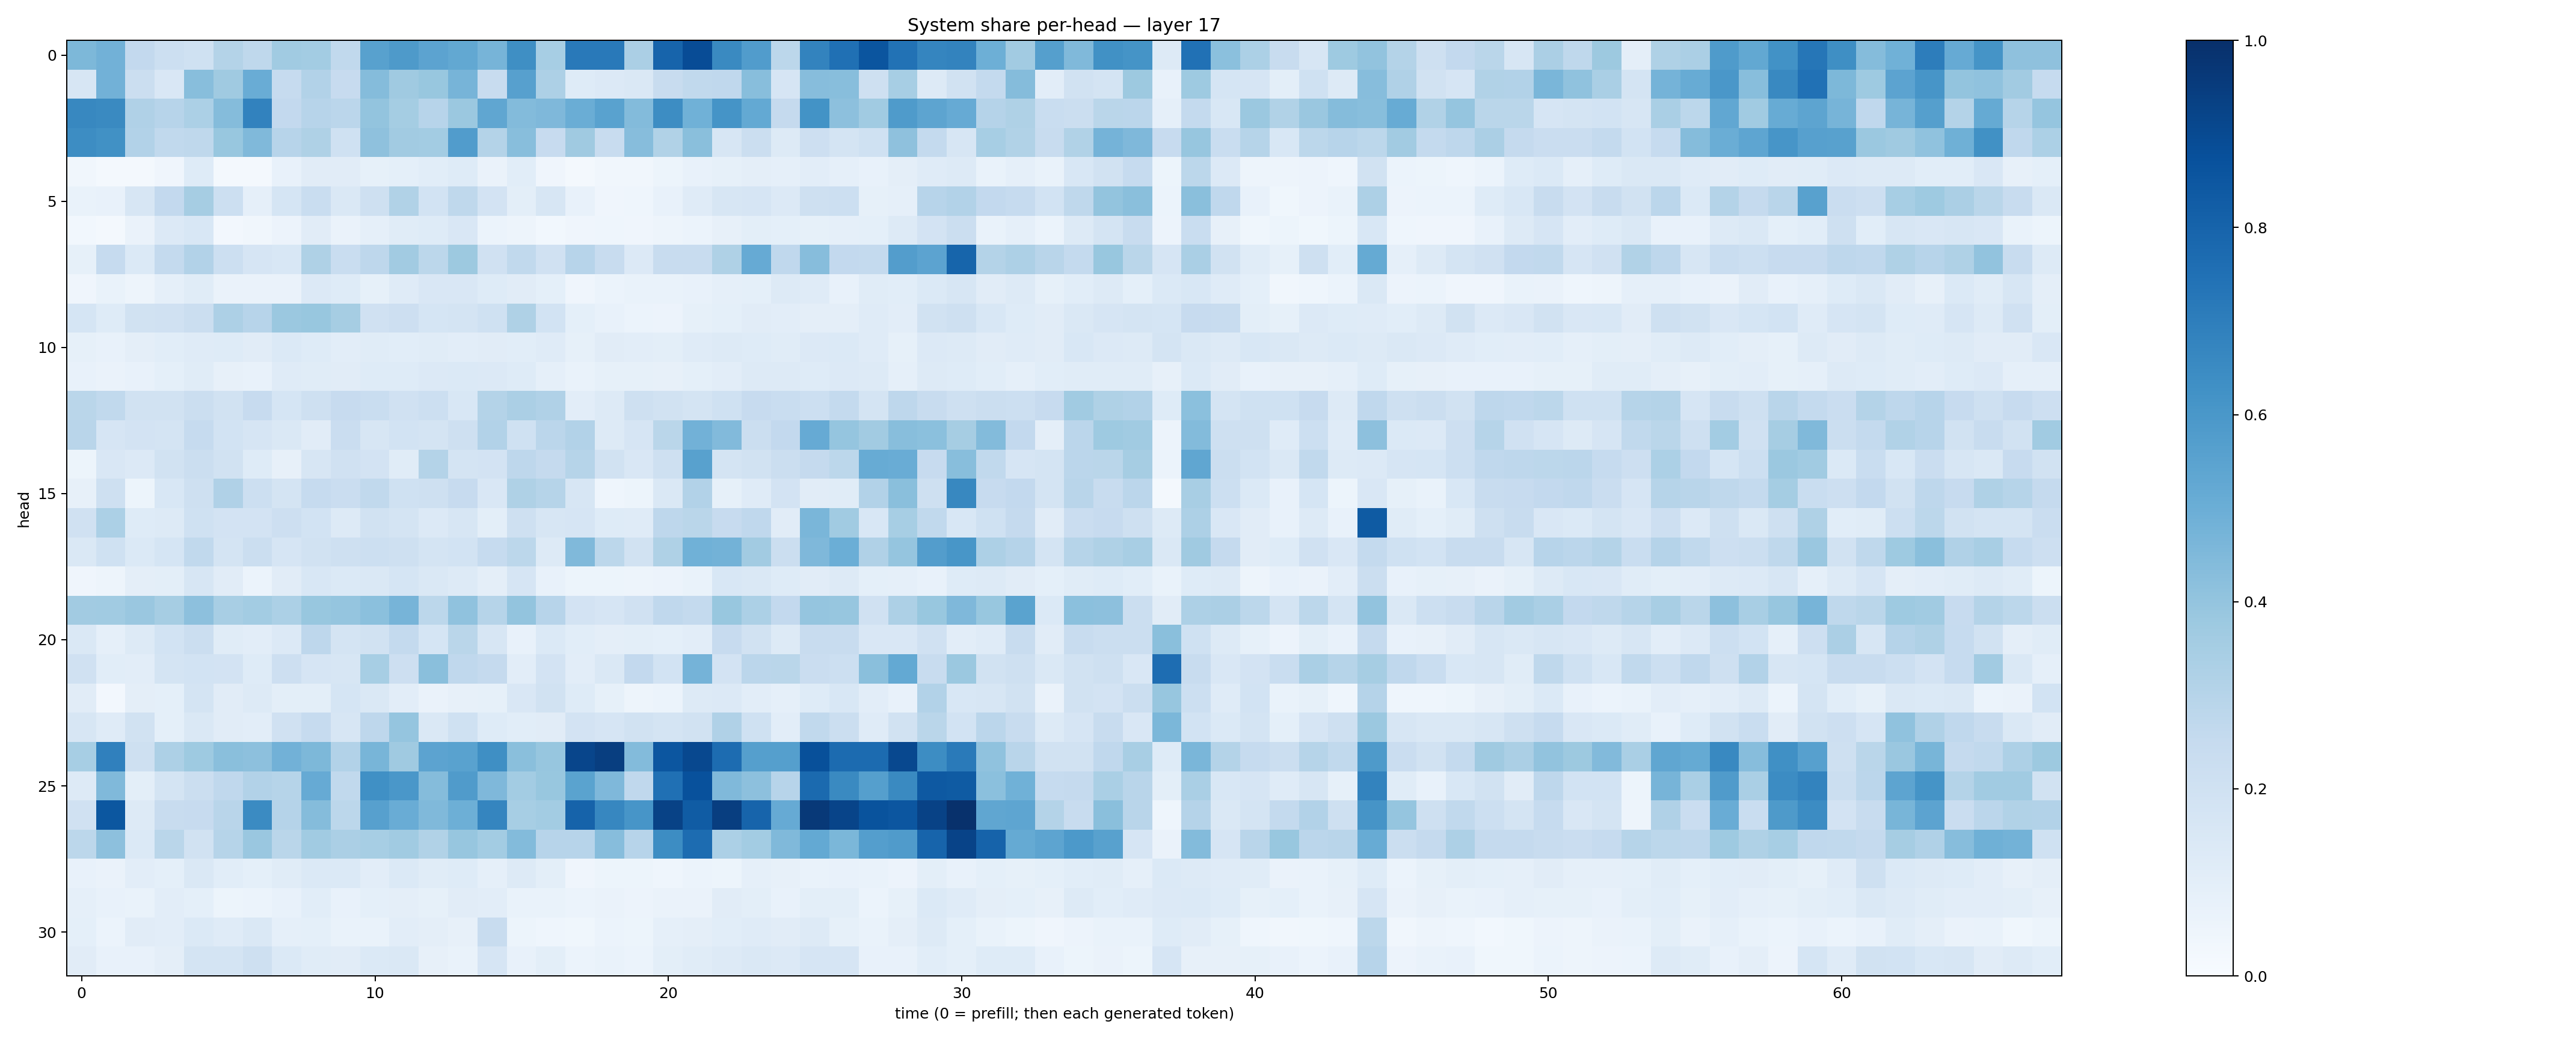

Values plotted in this chart, from the file beside it:
0.45697826, 0.48173556, 0.2581964, 0.21694446, 0.20275496, 0.30845374, 0.27288947, 0.36335164, 0.3572235, 0.26413077, 0.5563725, 0.58846927, 0.5447391, 0.5263778, 0.46883157, 0.63595957, 0.34723952, 0.7155822, 0.71828204, 0.3340697, 0.80049, 0.8884258, 0.65379184, 0.5751543
0.1619, 0.481, 0.224, 0.1521, 0.4267, 0.3683, 0.5057, 0.2497, 0.3117, 0.2442, 0.4362, 0.3697, 0.3881, 0.4722, 0.2402, 0.5617, 0.3251, 0.1249, 0.1367, 0.144, 0.2381, 0.2624, 0.2687, 0.428
0.6639, 0.654, 0.3183, 0.2956, 0.3288, 0.4366, 0.6818, 0.2584, 0.2949, 0.2814, 0.4001, 0.3526, 0.2956, 0.3824, 0.5314, 0.4409, 0.4511, 0.5038, 0.5543, 0.4409, 0.6442, 0.4864, 0.6163, 0.5221
0.6408, 0.6279, 0.3102, 0.2651, 0.2733, 0.3878, 0.4476, 0.2953, 0.3213, 0.2017, 0.4124, 0.3614, 0.3592, 0.5763, 0.3049, 0.429, 0.2425, 0.371, 0.2349, 0.4317, 0.3142, 0.4247, 0.1576, 0.2213
0.03346, 0.01601, 0.01699, 0.04131, 0.1219, 0.01991, 0.01691, 0.07247, 0.1123, 0.1111, 0.0835, 0.09193, 0.1068, 0.1236, 0.06567, 0.1089, 0.0403, 0.01865, 0.03139, 0.03219, 0.05101, 0.07811, 0.08529, 0.09743
0.06839, 0.07719, 0.1603, 0.26, 0.3491, 0.2182, 0.0896, 0.17, 0.2327, 0.1443, 0.2087, 0.3161, 0.1855, 0.2723, 0.1828, 0.0984, 0.1616, 0.07795, 0.04273, 0.04675, 0.07387, 0.1206, 0.1564, 0.1653
0.02912, 0.01709, 0.0656, 0.1344, 0.155, 0.02685, 0.03441, 0.05494, 0.1095, 0.06514, 0.08715, 0.1135, 0.1237, 0.1513, 0.06136, 0.04901, 0.0297, 0.0394, 0.04399, 0.04049, 0.04778, 0.06101, 0.08149, 0.1014
0.08556, 0.2495, 0.1402, 0.2544, 0.3119, 0.2161, 0.1642, 0.1554, 0.3236, 0.234, 0.2742, 0.3604, 0.2807, 0.3753, 0.1991, 0.264, 0.1986, 0.2947, 0.2382, 0.1351, 0.2393, 0.2393, 0.3226, 0.5133
0.04047, 0.0673, 0.0483, 0.08932, 0.1152, 0.06303, 0.06556, 0.0638, 0.1353, 0.1237, 0.08413, 0.1183, 0.1495, 0.1487, 0.1223, 0.1095, 0.09071, 0.04024, 0.06007, 0.06717, 0.06773, 0.07363, 0.08784, 0.09164
0.17, 0.1244, 0.1918, 0.1961, 0.2233, 0.3263, 0.2966, 0.3826, 0.3875, 0.3489, 0.1964, 0.2146, 0.1716, 0.1773, 0.2014, 0.3214, 0.1836, 0.091, 0.07619, 0.06078, 0.05684, 0.08562, 0.09299, 0.1099
0.08444, 0.07776, 0.09602, 0.1069, 0.1204, 0.1222, 0.1133, 0.1374, 0.124, 0.1043, 0.1133, 0.1059, 0.1148, 0.1016, 0.1125, 0.109, 0.119, 0.08496, 0.1101, 0.105, 0.09855, 0.1176, 0.1284, 0.1245
0.0758, 0.06397, 0.07386, 0.09239, 0.1133, 0.08013, 0.07638, 0.1177, 0.1152, 0.1094, 0.1218, 0.1249, 0.1344, 0.1386, 0.1339, 0.1248, 0.08913, 0.06849, 0.08399, 0.08462, 0.08081, 0.09308, 0.1047, 0.1297
0.2854, 0.2645, 0.1931, 0.1923, 0.2234, 0.1883, 0.2439, 0.1704, 0.2105, 0.2456, 0.2307, 0.196, 0.2166, 0.1551, 0.3082, 0.3346, 0.3177, 0.1033, 0.1317, 0.2045, 0.1927, 0.1732, 0.203, 0.2448
0.2922, 0.1677, 0.1801, 0.1767, 0.2476, 0.1838, 0.1677, 0.1479, 0.1111, 0.2277, 0.1582, 0.1845, 0.1771, 0.205, 0.3095, 0.1997, 0.282, 0.3122, 0.1294, 0.1664, 0.2889, 0.4832, 0.445, 0.2211
0.05234, 0.1502, 0.1337, 0.1931, 0.2239, 0.1952, 0.1234, 0.08068, 0.1606, 0.198, 0.1817, 0.1148, 0.3075, 0.1777, 0.1831, 0.2752, 0.2529, 0.3007, 0.1932, 0.1506, 0.2045, 0.5572, 0.1782, 0.1908
0.08058, 0.2073, 0.05427, 0.1553, 0.2083, 0.3186, 0.2177, 0.1725, 0.2476, 0.2275, 0.2649, 0.2003, 0.2035, 0.2459, 0.15, 0.3225, 0.2999, 0.1569, 0.04417, 0.05248, 0.1475, 0.311, 0.08376, 0.1211
0.1987, 0.3305, 0.1228, 0.1281, 0.2004, 0.1814, 0.1825, 0.2148, 0.1839, 0.1319, 0.1909, 0.1763, 0.1355, 0.1597, 0.1015, 0.2041, 0.1602, 0.1669, 0.1233, 0.1199, 0.276, 0.2867, 0.2444, 0.2672
0.1412, 0.201, 0.1375, 0.1716, 0.2642, 0.1755, 0.2256, 0.1652, 0.1896, 0.2108, 0.2182, 0.2046, 0.1772, 0.1858, 0.2492, 0.2796, 0.1314, 0.4456, 0.2804, 0.1931, 0.3234, 0.4876, 0.4772, 0.3598
0.04031, 0.04865, 0.09428, 0.1003, 0.1587, 0.1118, 0.05907, 0.1118, 0.1531, 0.1378, 0.1413, 0.1699, 0.1431, 0.1289, 0.09686, 0.1645, 0.07102, 0.05385, 0.05217, 0.05011, 0.05663, 0.06922, 0.155, 0.1446
0.3629, 0.3666, 0.3838, 0.349, 0.4143, 0.3408, 0.358, 0.3298, 0.3893, 0.3946, 0.4209, 0.4718, 0.2793, 0.4073, 0.2992, 0.4023, 0.2961, 0.1811, 0.1676, 0.199, 0.2665, 0.2569, 0.3872, 0.3287
0.1466, 0.0867, 0.1292, 0.1841, 0.2223, 0.114, 0.1026, 0.1344, 0.2755, 0.1759, 0.1931, 0.2577, 0.1703, 0.2883, 0.157, 0.07471, 0.1394, 0.1061, 0.09568, 0.09786, 0.09142, 0.1033, 0.2426, 0.1917
0.1954, 0.1092, 0.1036, 0.1778, 0.1853, 0.1807, 0.1223, 0.2124, 0.1668, 0.1575, 0.3475, 0.214, 0.4228, 0.2671, 0.2521, 0.1031, 0.1815, 0.1054, 0.1483, 0.2608, 0.1861, 0.4731, 0.183, 0.2849
0.1118, 0.02656, 0.09534, 0.09112, 0.1722, 0.112, 0.129, 0.1007, 0.09917, 0.1691, 0.1444, 0.1052, 0.06325, 0.0802, 0.0822, 0.152, 0.1878, 0.1242, 0.08328, 0.05051, 0.05912, 0.1251, 0.135, 0.1025
0.1604, 0.1172, 0.1877, 0.09313, 0.1421, 0.1116, 0.1029, 0.1979, 0.2466, 0.1563, 0.2746, 0.3947, 0.1477, 0.1996, 0.1249, 0.1055, 0.1102, 0.1805, 0.1652, 0.1928, 0.1766, 0.1884, 0.3172, 0.202
0.3452, 0.6906, 0.2079, 0.3266, 0.3736, 0.4234, 0.4141, 0.4828, 0.4548, 0.3111, 0.4652, 0.3678, 0.5441, 0.5535, 0.633, 0.4244, 0.3937, 0.9145, 0.9434, 0.4404, 0.8536, 0.9055, 0.7663, 0.5653
0.1264, 0.4457, 0.09938, 0.1725, 0.2189, 0.2662, 0.3105, 0.297, 0.5146, 0.2635, 0.6304, 0.6003, 0.4355, 0.5802, 0.4513, 0.3555, 0.3882, 0.5491, 0.4507, 0.2685, 0.7538, 0.8743, 0.4469, 0.4171
0.1991, 0.8503, 0.1317, 0.2383, 0.2431, 0.29, 0.651, 0.3036, 0.4375, 0.2786, 0.5592, 0.5055, 0.4485, 0.4959, 0.6689, 0.3444, 0.3579, 0.8008, 0.6652, 0.6078, 0.9282, 0.831, 0.9447, 0.7976
0.2778, 0.4161, 0.1383, 0.2886, 0.1901, 0.2988, 0.3867, 0.2866, 0.3667, 0.3351, 0.3466, 0.367, 0.3137, 0.3942, 0.3564, 0.4391, 0.2932, 0.2944, 0.4334, 0.2939, 0.6408, 0.7671, 0.3282, 0.3579
0.07636, 0.06267, 0.1032, 0.09258, 0.1429, 0.1057, 0.09024, 0.1169, 0.1396, 0.1376, 0.1052, 0.139, 0.117, 0.1228, 0.08952, 0.1325, 0.09813, 0.0397, 0.05137, 0.05225, 0.04532, 0.06192, 0.05362, 0.08737
0.08849, 0.07263, 0.068, 0.1038, 0.09249, 0.05266, 0.06136, 0.07383, 0.1068, 0.07485, 0.09365, 0.09716, 0.08577, 0.1097, 0.1035, 0.06966, 0.06723, 0.06092, 0.06366, 0.0561, 0.06518, 0.06629, 0.1101, 0.09991
0.09264, 0.06125, 0.1107, 0.1046, 0.1394, 0.1194, 0.1451, 0.08834, 0.09366, 0.06762, 0.06952, 0.1046, 0.09425, 0.07817, 0.2378, 0.05164, 0.0464, 0.03714, 0.05929, 0.05325, 0.08865, 0.0963, 0.1071, 0.1203
0.1107, 0.07147, 0.07445, 0.09688, 0.1749, 0.1721, 0.2076, 0.1397, 0.1136, 0.1127, 0.1401, 0.1482, 0.08044, 0.06925, 0.1664, 0.07529, 0.1002, 0.06176, 0.06891, 0.06233, 0.09841, 0.1137, 0.132, 0.1458
